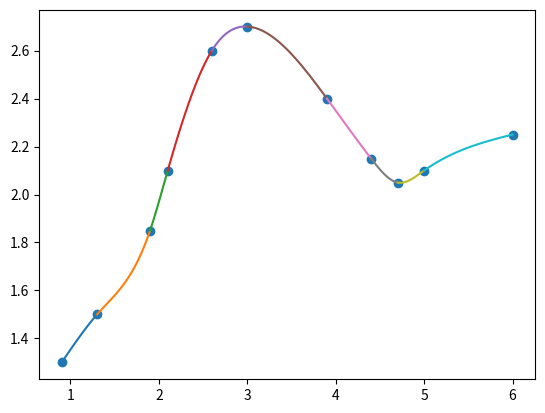

This chart was generated by the following Python code:
import matplotlib.pyplot as plt
import numpy as np
def spline(x, y):
    n=len(x)
    #se crea un diccionario con liso valores de cada x 
    a = {k: v for k, v in enumerate(y)}
    #se calcula la diferencia entre los  valores de x
    h = {k: x[k+1] - x[k] for k in range(n - 1)}
    #se crea la matrz A con la primera fila de unos y ceros
    A = [[1] + [0] * (n - 1)]
    for i in range(1, n-1):
        row = [0] * n
        row[i - 1] = h[i - 1]
        row[i] = 2*(h[i-1] + h[i])
        row[i+1] = h[i]
        #se agrega cada fila  la matriz A
        A.append(row)
        #se agrega la ultima fil ade ceros con uno en la ultima columna
    A.append([0] * (n-1) + [1]) 
    B=[0]
    #se crea una lista B con un cero inicial
    for k in range(1,n-1):
        row = 3 * (a[k+1] - a[k]) / h[k] - 3 * (a[k] - a[k-1])/h[k-1]
        B.append(row)
    #se agrega un cero al final
    B.append(0)
    c = dict(zip(range(n), np.linalg.solve(A,B)))
    #se crean los diccionarios para almacenar los coeficientes
    b = {}
    d = {}
    for k in range(n-1):
        b[k] = (1/h[k]) * (a[k+1] - a[k]) - (h[k]/3) * (2*c[k]+c[k+1])
        #se calcula cada coeficiente d
        d[k] = (c[k+1] - c[k])/(3*h[k])
    #se crea un diccionario 
    s = {}
    for k in range(n-1):
        #se guardan las ecucaciones del spline
        eq = f'{a[k]}{b[k]:+}*(x-{x[k]}){c[k]:+}*(x-{x[k]})**2{d[k]:+}*(x-{x[k]})**3'
        s[k] = {'eq': eq, 'domain': [x[k],x[k+1]]}
    #se retorna al diccionario 
    return s
#valores de x y de y
x = [0.9,1.3,1.9,2.1,2.6,3.0,3.9,4.4,4.7,5.0,6.0]
y = [1.3,1.5,1.85,2.1,2.6,2.7,2.4,2.15,2.05,2.1,2.25]
eqs = spline(x,y)
print(eqs)
# aqui gneeramos los gtraficos
for key, value in eqs.items():
    def p(x):
        return eval(value['eq'])
    t = np.linspace(*value['domain'],100)
    plt.plot(t,p(t),label=f"$S_{key}(x)$")
    # aqui se genera la imagen
plt.scatter(x,y)
#plt.legend()
plt.savefig('spline.png')
plt.show()
